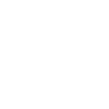
t = 0.00 s
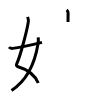
t = 4.00 s
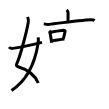
t = 8.00 s
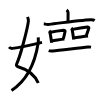
t = 12.00 s
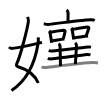
t = 15.50 s
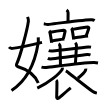
t = 20.00 s

The animated SVG that drew these frames (rendered in a browser with its animation timeline set to each time). Animation: 20 SMIL elements (animate=20); one cycle of 20.00 s.

<svg width="109px" height="109px" viewBox="0 0 px 109px" xmlns="http://www.w3.org/2000/svg" xmlns:xlink="http://www.w3.org/1999/xlink" xml:space="preserve" version="1.1"  baseProfile="full">
<path d="M27.59,16.87c0.35,1.03,0.99,2.71,0.81,4.2c-0.9,7.3-7.74,34.27-11.7,42.81c-0.81,1.75,0.36,2.46,0.81,2.6C26,69,34.75,74.75,38.25,83.03" style="fill:none;stroke:black;stroke-width:3;opacity:0">
  <animate attributeType="CSS" attributeName="opacity" from="0" to="1" begin="0s" dur="1s" repeatCount="Indefinite" fill="freeze" />
</path>
<path d="M38.25,37.39c0.08,1.27,0.14,4.34-0.16,6.18C35.68,58.41,28.73,79.46,11.5,90.5" style="fill:none;stroke:black;stroke-width:3;opacity:0">
  <animate attributeType="CSS" attributeName="opacity" from="0" to="1" begin="1s" dur="1s" repeatCount="Indefinite" fill="freeze" />
</path>
<path d="M9,47.13c0.73,0.84,1.7,1.44,3.64,1.24c2.09-0.22,20.72-3.86,29.36-5.99" style="fill:none;stroke:black;stroke-width:3;opacity:0">
  <animate attributeType="CSS" attributeName="opacity" from="0" to="1" begin="2s" dur="1s" repeatCount="Indefinite" fill="freeze" />
</path>
<path d="M66.55,10c0.58,0.39,1.54,1.74,1.54,2.64c0,1.48-0.08,7.76-0.08,9.38" style="fill:none;stroke:black;stroke-width:3;opacity:0">
  <animate attributeType="CSS" attributeName="opacity" from="0" to="1" begin="3s" dur="1s" repeatCount="Indefinite" fill="freeze" />
</path>
<path d="M43.78,23.86c0.98,0.11,3.2,0.73,4.15,0.61c10.57-1.29,32.69-4.47,43.1-4.8c1.61-0.05,2.43,0.05,3.63,0.78" style="fill:none;stroke:black;stroke-width:3;opacity:0">
  <animate attributeType="CSS" attributeName="opacity" from="0" to="1" begin="4s" dur="1s" repeatCount="Indefinite" fill="freeze" />
</path>
<path d="M49.1,30.87c0.24,0.21,0.51,0.38,0.58,0.66c0.79,2.79,1.42,7.43,1.98,11.23" style="fill:none;stroke:black;stroke-width:3;opacity:0">
  <animate attributeType="CSS" attributeName="opacity" from="0" to="1" begin="5s" dur="1s" repeatCount="Indefinite" fill="freeze" />
</path>
<path d="M50.57,32.3c4.85-1.1,10.28-1.79,13.05-2.07c1.01-0.1,1.62,0.6,1.48,1.2c-0.6,2.47-0.83,3.9-1.72,7.31" style="fill:none;stroke:black;stroke-width:3;opacity:0">
  <animate attributeType="CSS" attributeName="opacity" from="0" to="1" begin="6s" dur="1s" repeatCount="Indefinite" fill="freeze" />
</path>
<path d="M51.77,40.9c3.26-0.31,8.15-1.37,12.63-1.85" style="fill:none;stroke:black;stroke-width:3;opacity:0">
  <animate attributeType="CSS" attributeName="opacity" from="0" to="1" begin="7s" dur="1s" repeatCount="Indefinite" fill="freeze" />
</path>
<path d="M71.21,28.06c0.23,0.2,0.47,0.36,0.57,0.61c0.8,1.95,1.38,7.33,1.93,10.84" style="fill:none;stroke:black;stroke-width:3;opacity:0">
  <animate attributeType="CSS" attributeName="opacity" from="0" to="1" begin="8s" dur="1s" repeatCount="Indefinite" fill="freeze" />
</path>
<path d="M72.65,29.38c4.73-1.02,12.02-2.14,14.74-2.4c0.99-0.09,1.59,0.56,1.45,1.11c-0.59,2.28-1.66,4.52-2.53,7.67" style="fill:none;stroke:black;stroke-width:3;opacity:0">
  <animate attributeType="CSS" attributeName="opacity" from="0" to="1" begin="9s" dur="1s" repeatCount="Indefinite" fill="freeze" />
</path>
<path d="M73.82,37.79c3.18-0.29,9.87-1.3,14.24-1.75" style="fill:none;stroke:black;stroke-width:3;opacity:0">
  <animate attributeType="CSS" attributeName="opacity" from="0" to="1" begin="10s" dur="1s" repeatCount="Indefinite" fill="freeze" />
</path>
<path d="M48.7,50.63c0.81,0.3,3.15,0.36,3.96,0.3c7.39-0.57,27.54-3.34,35.48-4c1.34-0.11,2.16,0.14,2.83,0.29" style="fill:none;stroke:black;stroke-width:3;opacity:0">
  <animate attributeType="CSS" attributeName="opacity" from="0" to="1" begin="11s" dur="1s" repeatCount="Indefinite" fill="freeze" />
</path>
<path d="M58.52,43.94c1.11,0.46,1.62,2.5,1.62,3.46c0,3.1,0.3,11.1,0.3,18.51" style="fill:none;stroke:black;stroke-width:3;opacity:0">
  <animate attributeType="CSS" attributeName="opacity" from="0" to="1" begin="12s" dur="1s" repeatCount="Indefinite" fill="freeze" />
</path>
<path d="M75.25,42.75c0.9,0.91,1.33,2,1.23,3.42c-0.39,5.58-0.58,10.83-1.12,17.96" style="fill:none;stroke:black;stroke-width:3;opacity:0">
  <animate attributeType="CSS" attributeName="opacity" from="0" to="1" begin="13s" dur="1s" repeatCount="Indefinite" fill="freeze" />
</path>
<path d="M47.82,58.33c0.91,0.48,3.54,0.58,4.46,0.48c8.31-0.91,26.11-3.3,35.05-4.36c1.51-0.18,2.43,0.23,3.19,0.47" style="fill:none;stroke:black;stroke-width:3;opacity:0">
  <animate attributeType="CSS" attributeName="opacity" from="0" to="1" begin="14s" dur="1s" repeatCount="Indefinite" fill="freeze" />
</path>
<path d="M41.48,67.17c1.23,0.35,3.48,0.49,4.71,0.35c11.24-1.27,36.24-4.77,47.51-4.95c2.04-0.03,3.28,0.17,4.3,0.34" style="fill:none;stroke:black;stroke-width:3;opacity:0">
  <animate attributeType="CSS" attributeName="opacity" from="0" to="1" begin="15s" dur="1s" repeatCount="Indefinite" fill="freeze" />
</path>
<path d="M62.29,67.64c0.07,0.46,0.28,1.22-0.14,1.84c-2.68,4-11.42,12.24-24.85,18.55" style="fill:none;stroke:black;stroke-width:3;opacity:0">
  <animate attributeType="CSS" attributeName="opacity" from="0" to="1" begin="16s" dur="1s" repeatCount="Indefinite" fill="freeze" />
</path>
<path d="M56.19,80.15c0.36,0.29,0.76,1.58,0.76,2.08c-0.02,6.4-0.25,13.93-0.25,15.02c0,1.08,0.9,1.7,2.04,0.89s9.6-8.39,12.04-10.23" style="fill:none;stroke:black;stroke-width:3;opacity:0">
  <animate attributeType="CSS" attributeName="opacity" from="0" to="1" begin="17s" dur="1s" repeatCount="Indefinite" fill="freeze" />
</path>
<path d="M85.78,68.7c0.02,0.23-0.25,1.54-0.39,1.84c-0.87,1.85-3.08,4.02-7.52,7.7" style="fill:none;stroke:black;stroke-width:3;opacity:0">
  <animate attributeType="CSS" attributeName="opacity" from="0" to="1" begin="18s" dur="1s" repeatCount="Indefinite" fill="freeze" />
</path>
<path d="M65.83,70.91c1.37,0.68,3.57,2.6,3.95,2.89C75.38,78.08,89.01,89,92.8,91.52c1.42,0.95,2.65,1.36,4.07,1.63" style="fill:none;stroke:black;stroke-width:3;opacity:0">
  <animate attributeType="CSS" attributeName="opacity" from="0" to="1" begin="19s" dur="1s" repeatCount="Indefinite" fill="freeze" />
</path>
</svg>
